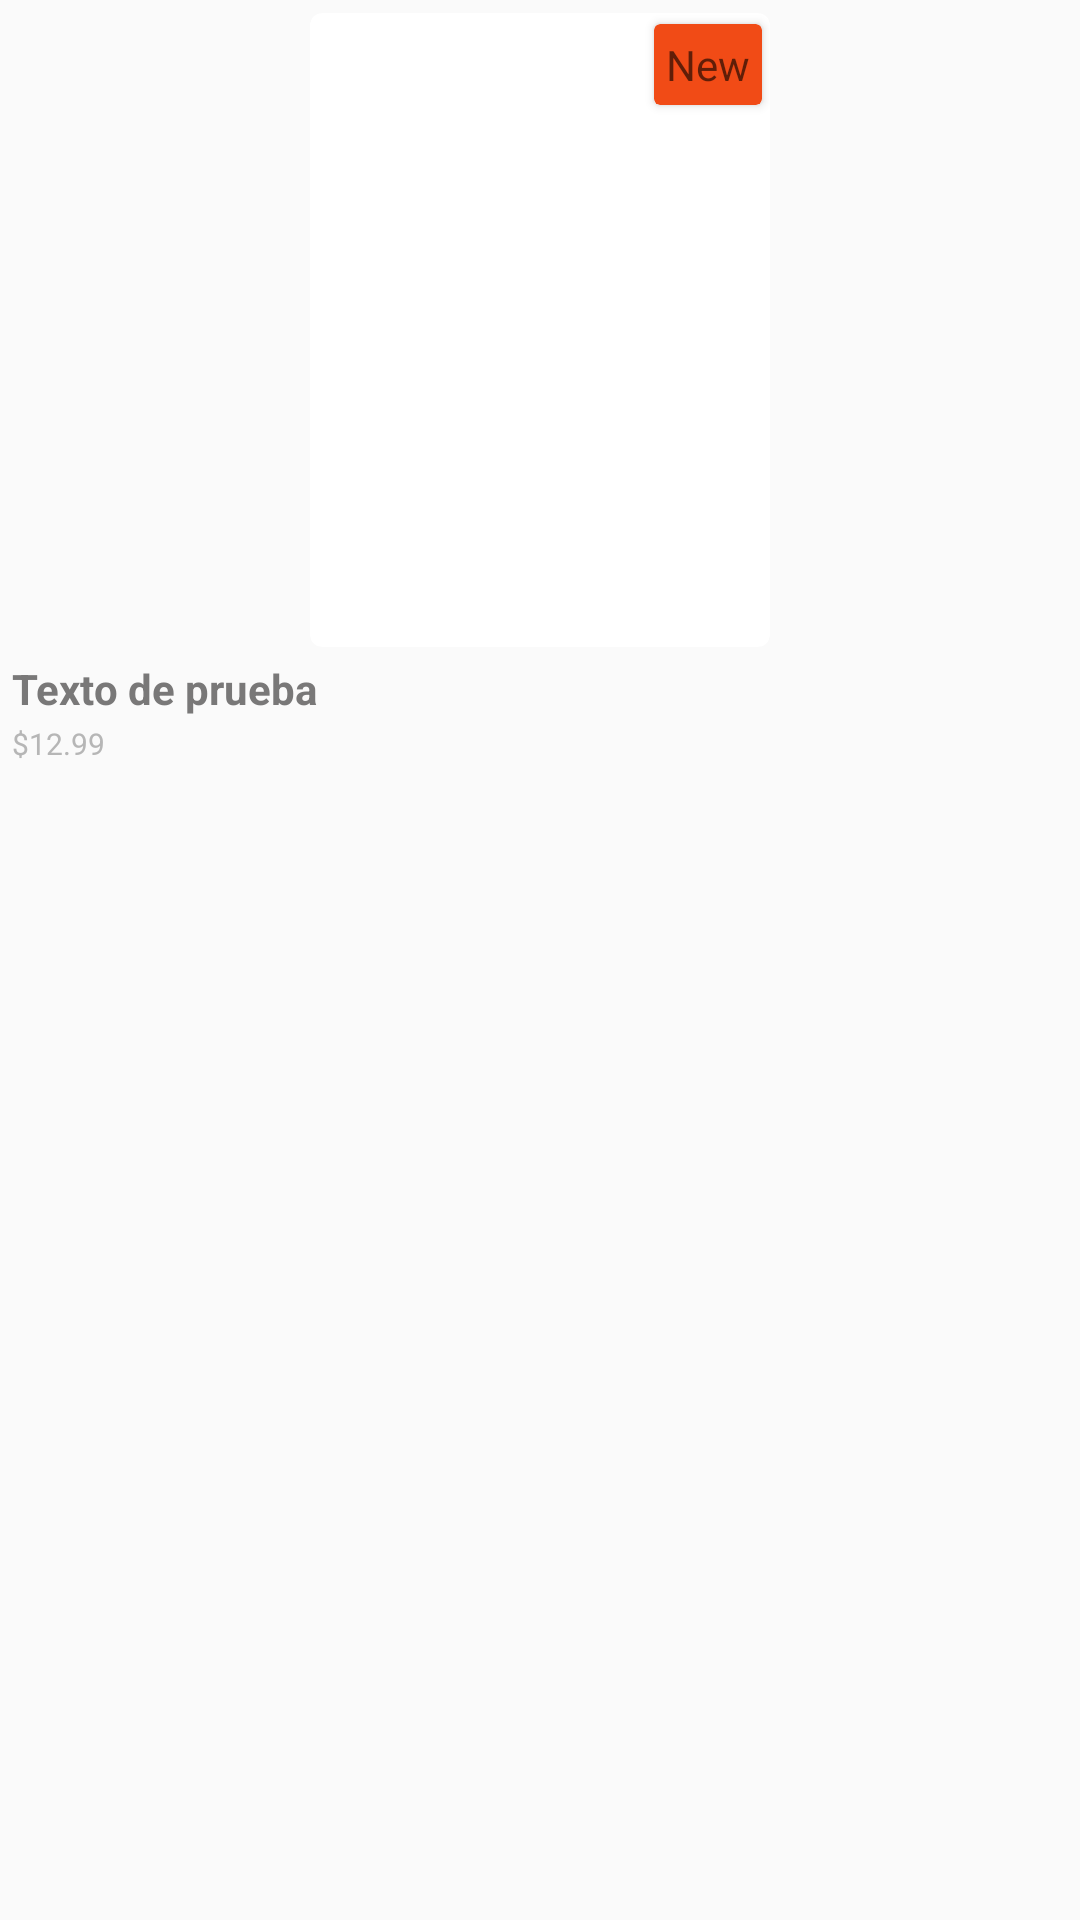

Layout XML and referenced resources for this Android screen:
<!-- AndroidManifest.xml: application theme AppTheme -->
<!-- res/layout/card_destacados.xml -->
<?xml version="1.0" encoding="utf-8"?>
<android.support.constraint.ConstraintLayout xmlns:android="http://schemas.android.com/apk/res/android"
    xmlns:app="http://schemas.android.com/apk/res-auto"
    android:id="@+id/containerBook"
    android:layout_width="wrap_content"
    android:layout_height="wrap_content">

    <android.support.v7.widget.CardView
        android:id="@+id/cardImageProducto"
        android:layout_width="160dp"
        android:layout_height="220dp"
        app:layout_constraintTop_toTopOf="parent"
        app:layout_constraintStart_toStartOf="parent"
        app:layout_constraintEnd_toEndOf="parent"
        app:cardCornerRadius="4dp"
        app:cardElevation="0dp"
        app:cardUseCompatPadding="true">

        <RelativeLayout
            android:layout_width="match_parent"
            android:layout_height="match_parent">


            <ImageView
                android:id="@+id/Imageproducto"
                android:layout_width="match_parent"
                android:layout_height="match_parent"
                android:src="@drawable/user"
                android:scaleType="centerCrop"
                android:adjustViewBounds="true"/>


            <android.support.v7.widget.CardView
                android:id="@+id/cardCaracteristica"
                android:layout_width="wrap_content"
                android:layout_height="wrap_content"
                android:layout_alignParentEnd="true"
                app:cardElevation="2dp"
                app:cardUseCompatPadding="true"
                app:cardBackgroundColor="@color/tintColor">

                <TextView
                    android:id="@+id/textViewCaracteristica"
                    android:layout_width="wrap_content"
                    android:layout_height="wrap_content"
                    android:hint="@string/new_text"
                    android:textColor="@color/white"
                    android:padding="4dp"
                    android:textAlignment="center"/>

            </android.support.v7.widget.CardView>
        </RelativeLayout>
    </android.support.v7.widget.CardView>


    <LinearLayout
        android:layout_width="match_parent"
        android:layout_height="wrap_content"
        android:orientation="vertical"
        app:layout_constraintTop_toBottomOf="@id/cardImageProducto">


        <TextView
            android:id="@+id/textViewNombreLibro"
            android:layout_width="wrap_content"
            android:layout_height="wrap_content"
            android:text="Texto de prueba"
            android:textColor="@color/colorSecondaryText"
            android:textStyle="bold"
            android:layout_marginStart="4dp"/>

        <TextView
            android:id="@+id/textViewLibroPrecio"
            android:layout_width="wrap_content"
            android:layout_height="wrap_content"
            android:text="$12.99"
            android:textSize="10sp"
            android:textColor="@color/colorTertiaryText"
            android:layout_marginTop="2dp"
            android:layout_marginStart="4dp"
            android:layout_marginBottom="8dp"/>

    </LinearLayout>


</android.support.constraint.ConstraintLayout>
<!-- resources referenced by this layout -->
<resources>
  <color name="colorSecondaryText">#797878</color>
  <color name="colorTertiaryText">#B6B6B6</color>
  <color name="tintColor">#F14B16</color>
  <color name="white">#fff</color>
  <string name="new_text">New</string>
  <style name="AppTheme" parent="Theme.AppCompat.Light.DarkActionBar">
          
          <item name="colorPrimary">@color/colorPrimary</item>
          <item name="colorPrimaryDark">@color/colorPrimaryDark</item>
          <item name="colorAccent">@color/colorAccent</item>
          <item name="android:windowLightStatusBar" tools:targetApi="m">true</item>
      </style>
  <color name="colorPrimary">#FFF</color>
  <color name="colorPrimaryDark">#EBEBEB</color>
  <color name="colorAccent">#D81B60</color>
</resources>
